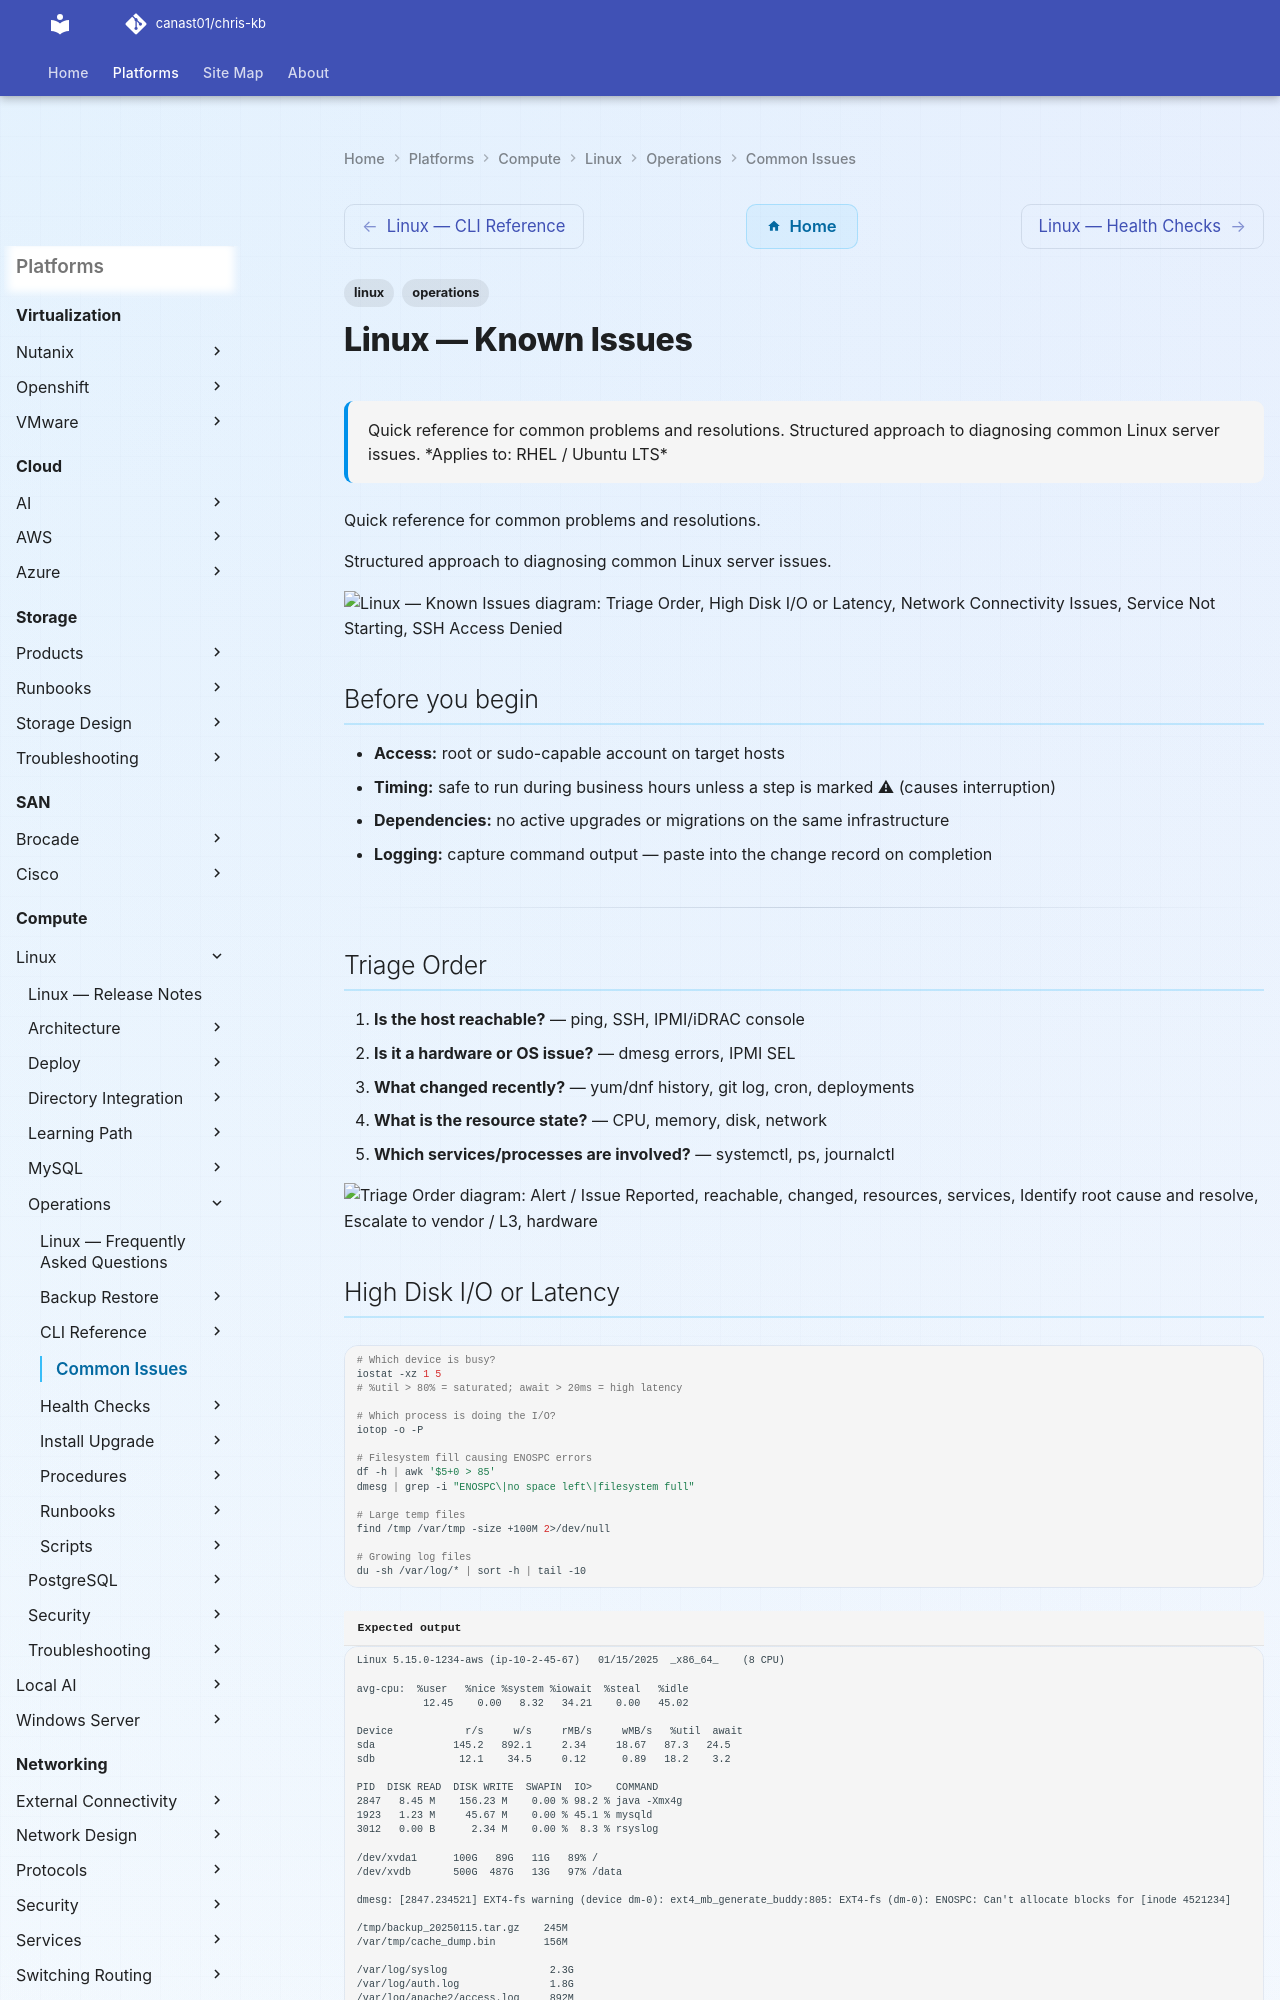

repository: canast01/chris-kb · page: compute/linux/operations/common-issues/index.html · generator: mkdocs

---
tags:
  - linux
  - operations
description: "Quick reference for common problems and resolutions. Structured approach to diagnosing common Linux server issues."
---
# Linux — Known Issues

<div class="kb-summary">
Quick reference for common problems and resolutions. Structured approach to diagnosing common Linux server issues.

*Applies to: RHEL / Ubuntu LTS*
</div>

Quick reference for common problems and resolutions.

Structured approach to diagnosing common Linux server issues.

```d2
direction: down

symptom: Identify Symptom {shape: diamond}
triage_order: "Triage Order" {shape: rectangle}
high_disk_io_or_latency: "High Disk I/O or Latency" {shape: rectangle}
network_connectivity_issues: "Network Connectivity Issues" {shape: rectangle}
service_not_starting: "Service Not Starting" {shape: rectangle}
ssh_access_denied: "SSH Access Denied" {shape: rectangle}
disk_full_emergency: "Disk Full — Emergency" {shape: rectangle}
resolution: Resolve or Escalate {shape: oval}

symptom -> triage_order: investigate
symptom -> high_disk_io_or_latency: investigate
symptom -> network_connectivity_issues: investigate
symptom -> service_not_starting: investigate
symptom -> ssh_access_denied: investigate
symptom -> disk_full_emergency: investigate
triage_order -> resolution
high_disk_io_or_latency -> resolution
network_connectivity_issues -> resolution
service_not_starting -> resolution
ssh_access_denied -> resolution
disk_full_emergency -> resolution
```

## Before you begin

- **Access:** root or sudo-capable account on target hosts
- **Timing:** safe to run during business hours unless a step is marked ⚠ (causes interruption)
- **Dependencies:** no active upgrades or migrations on the same infrastructure
- **Logging:** capture command output — paste into the change record on completion

---

## Triage Order

1. **Is the host reachable?** — ping, SSH, IPMI/iDRAC console
2. **Is it a hardware or OS issue?** — dmesg errors, IPMI SEL
3. **What changed recently?** — yum/dnf history, git log, cron, deployments
4. **What is the resource state?** — CPU, memory, disk, network
5. **Which services/processes are involved?** — systemctl, ps, journalctl

```d2
direction: right

alert: "Alert / Issue Reported" {shape: rectangle}
reachable: "reachable" {shape: rectangle}
changed: "changed" {shape: rectangle}
resources: "resources" {shape: rectangle}
services: "services" {shape: rectangle}
resolve: "Identify root cause\nand resolve" {shape: rectangle}
escalate: "Escalate to\nvendor / L3" {shape: rectangle}
hardware: "hardware" {shape: rectangle}

alert -> reachable
changed -> resources
resources -> services
services -> resolve
```
